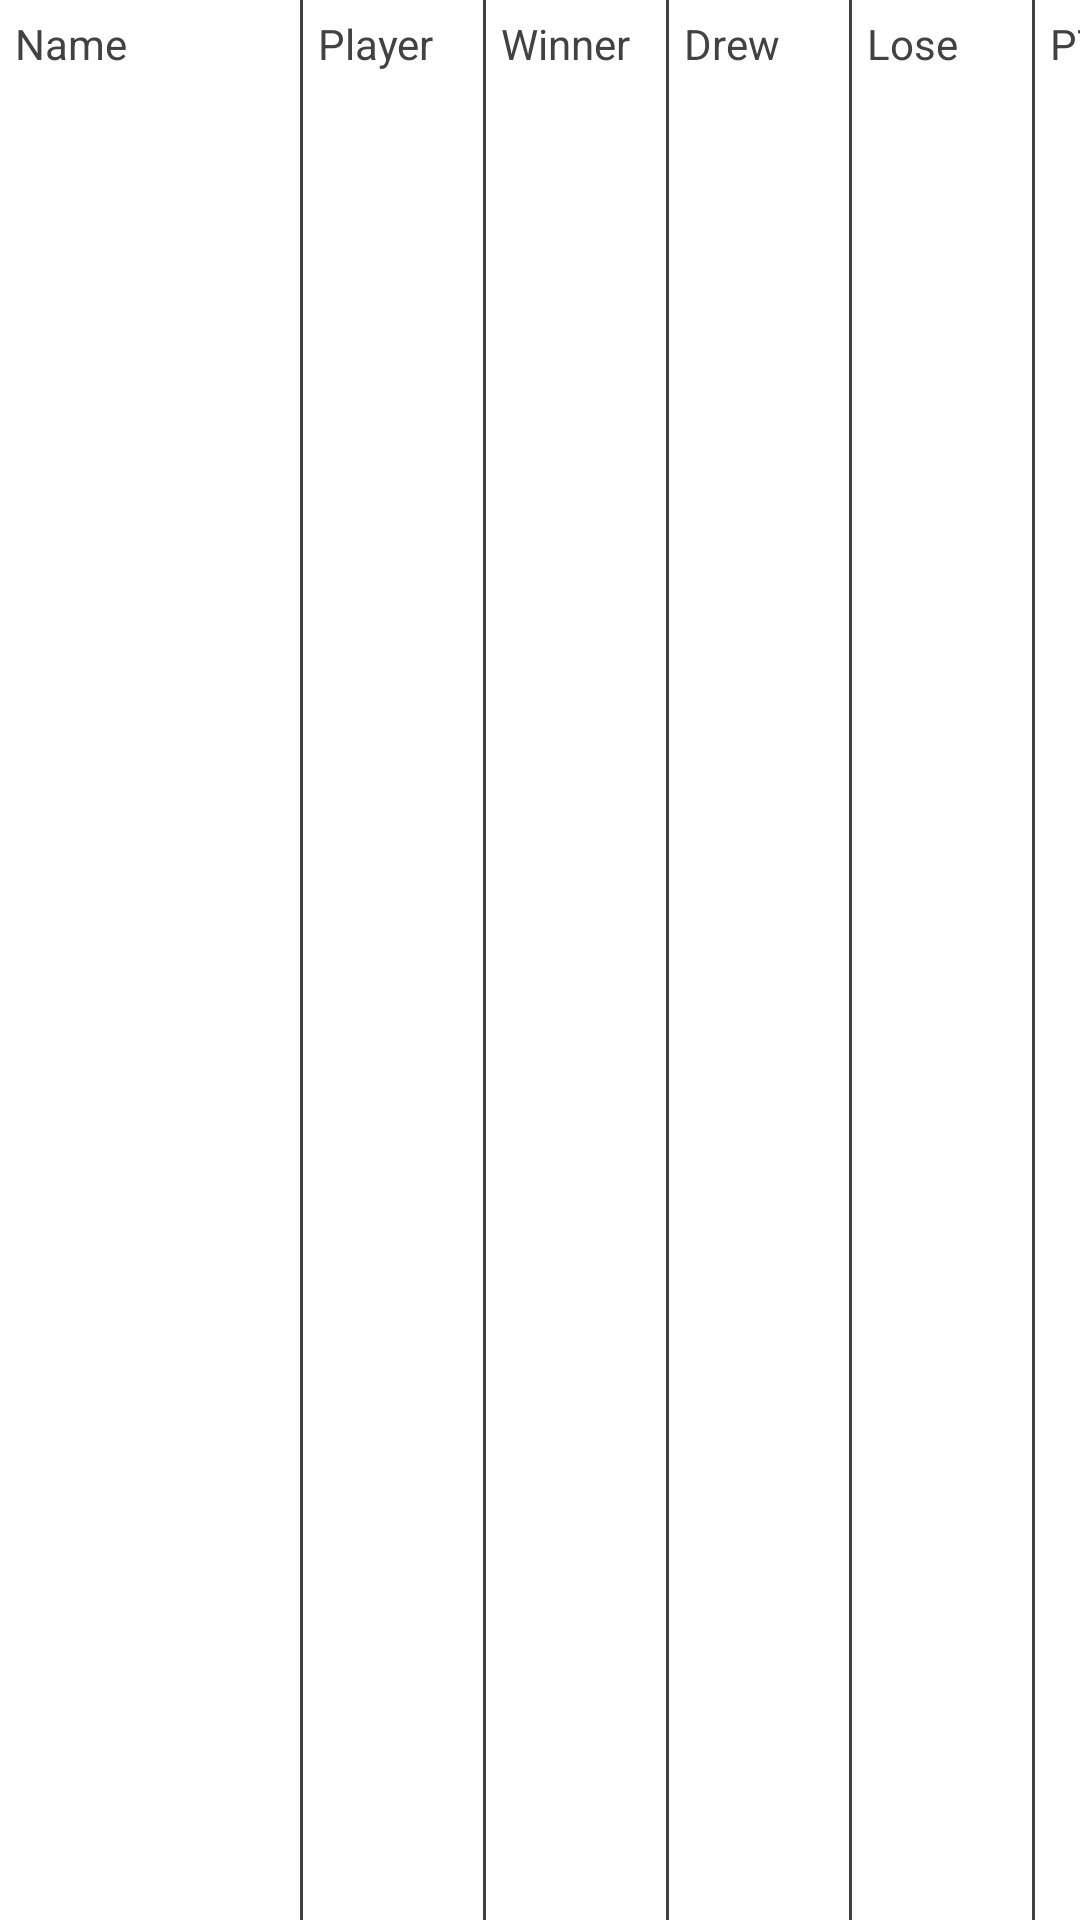

Android layout source for this screen:
<!-- AndroidManifest.xml: application theme Theme.CSCI4176GroupProject -->
<!-- res/layout/adapter_league_layout.xml -->
<?xml version="1.0" encoding="utf-8"?>
<LinearLayout xmlns:android="http://schemas.android.com/apk/res/android"
    android:layout_width="match_parent"
    android:layout_height="wrap_content"
    android:orientation="horizontal">

    <TextView
        android:id="@+id/textView1"
        android:layout_width="100dp"
        android:layout_height="wrap_content"
        android:padding="5dp"
        android:text="Name"
        android:textColor="@color/cardview_dark_background" />

    <View
        android:layout_width="1dp"
        android:layout_height="match_parent"
        android:background="@color/cardview_dark_background" />

    <TextView
        android:id="@+id/textView2"
        android:layout_width="60dp"
        android:layout_height="wrap_content"
        android:padding="5dp"
        android:text="Player"
        android:textColor="@color/cardview_dark_background" />

    <View
        android:layout_width="1dp"
        android:layout_height="match_parent"
        android:background="@color/cardview_dark_background" />

    <TextView
        android:id="@+id/textView3"
        android:layout_width="60dp"
        android:layout_height="wrap_content"
        android:padding="5dp"
        android:text="Winner"
        android:textColor="@color/cardview_dark_background" />

    <View
        android:layout_width="1dp"
        android:layout_height="match_parent"
        android:background="@color/cardview_dark_background" />

    <TextView
        android:id="@+id/textView4"
        android:layout_width="60dp"
        android:layout_height="wrap_content"
        android:padding="5dp"
        android:text="Drew"
        android:textColor="@color/cardview_dark_background" />

    <View
        android:layout_width="1dp"
        android:layout_height="match_parent"
        android:background="@color/cardview_dark_background" />

    <TextView
        android:id="@+id/textView5"
        android:layout_width="60dp"
        android:layout_height="wrap_content"
        android:padding="5dp"
        android:text="Lose"
        android:textColor="@color/cardview_dark_background" />

    <View
        android:layout_width="1dp"
        android:layout_height="match_parent"
        android:background="@color/cardview_dark_background" />

    <TextView
        android:id="@+id/textView6"
        android:layout_width="60dp"
        android:layout_height="wrap_content"
        android:padding="5dp"
        android:text="PTS"
        android:textColor="@color/cardview_dark_background" />

    <View
        android:layout_width="1dp"
        android:layout_height="match_parent"
        android:background="@color/cardview_dark_background" />

    <TextView
        android:id="@+id/textView7"
        android:layout_width="60dp"
        android:layout_height="wrap_content"
        android:padding="5dp"
        android:text="GD"
        android:textColor="@color/cardview_dark_background" />
</LinearLayout>
<!-- resources referenced by this layout -->
<resources>
  <style name="Theme.CSCI4176GroupProject" parent="Theme.MaterialComponents.DayNight.DarkActionBar">
          
          <item name="colorPrimary">@color/purple_500</item>
          <item name="colorPrimaryVariant">@color/purple_700</item>
          <item name="colorOnPrimary">@color/white</item>
          
          <item name="colorSecondary">@color/teal_200</item>
          <item name="colorSecondaryVariant">@color/teal_700</item>
          <item name="colorOnSecondary">@color/black</item>
          
          <item name="android:statusBarColor">?attr/colorPrimaryVariant</item>
          
      </style>
  <color name="purple_500">#FF6200EE</color>
  <color name="purple_700">#FF3700B3</color>
  <color name="white">#FFFFFFFF</color>
  <color name="teal_200">#FF03DAC5</color>
  <color name="teal_700">#FF018786</color>
  <color name="black">#FF000000</color>
</resources>
